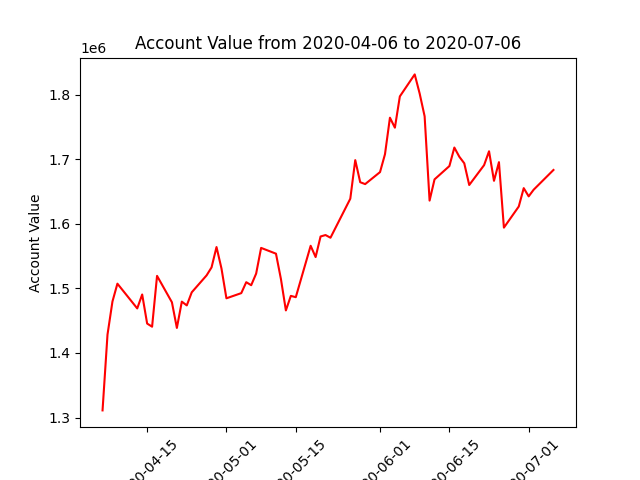

The file beside this chart, header and first rows:
datadate, account_value
20200406, 1311040
20200407, 1428384
20200408, 1479620
20200409, 1507226
20200413, 1468910
20200414, 1490474
20200415, 1445462
20200416, 1440610
20200417, 1519304
20200420, 1478436
20200421, 1438669
20200422, 1479421
20200423, 1473544
20200424, 1493830
20200427, 1520086
20200428, 1532422
20200429, 1563924
20200430, 1530824
20200501, 1484569
20200504, 1492592
20200505, 1509512
20200506, 1504844
20200507, 1522840
20200508, 1562604
20200511, 1553651
20200512, 1514414
20200513, 1465809
20200514, 1488320
20200515, 1486303
20200518, 1565876
20200519, 1548406
20200520, 1580257
20200521, 1582504
20200522, 1578347
20200526, 1638744
20200527, 1698508
20200528, 1664280
20200529, 1661366
20200601, 1679946
20200602, 1707626
20200603, 1764135
20200604, 1748704
20200605, 1797116
20200608, 1831184
20200609, 1801498
20200610, 1766327
20200611, 1635842
20200612, 1668665
20200615, 1689294
20200616, 1717959
20200617, 1703737
20200618, 1693594
20200619, 1659962
20200622, 1690695
20200623, 1712177
20200624, 1666432
20200625, 1695307
20200626, 1593974
20200629, 1626693
20200630, 1655114
... 3 more rows
